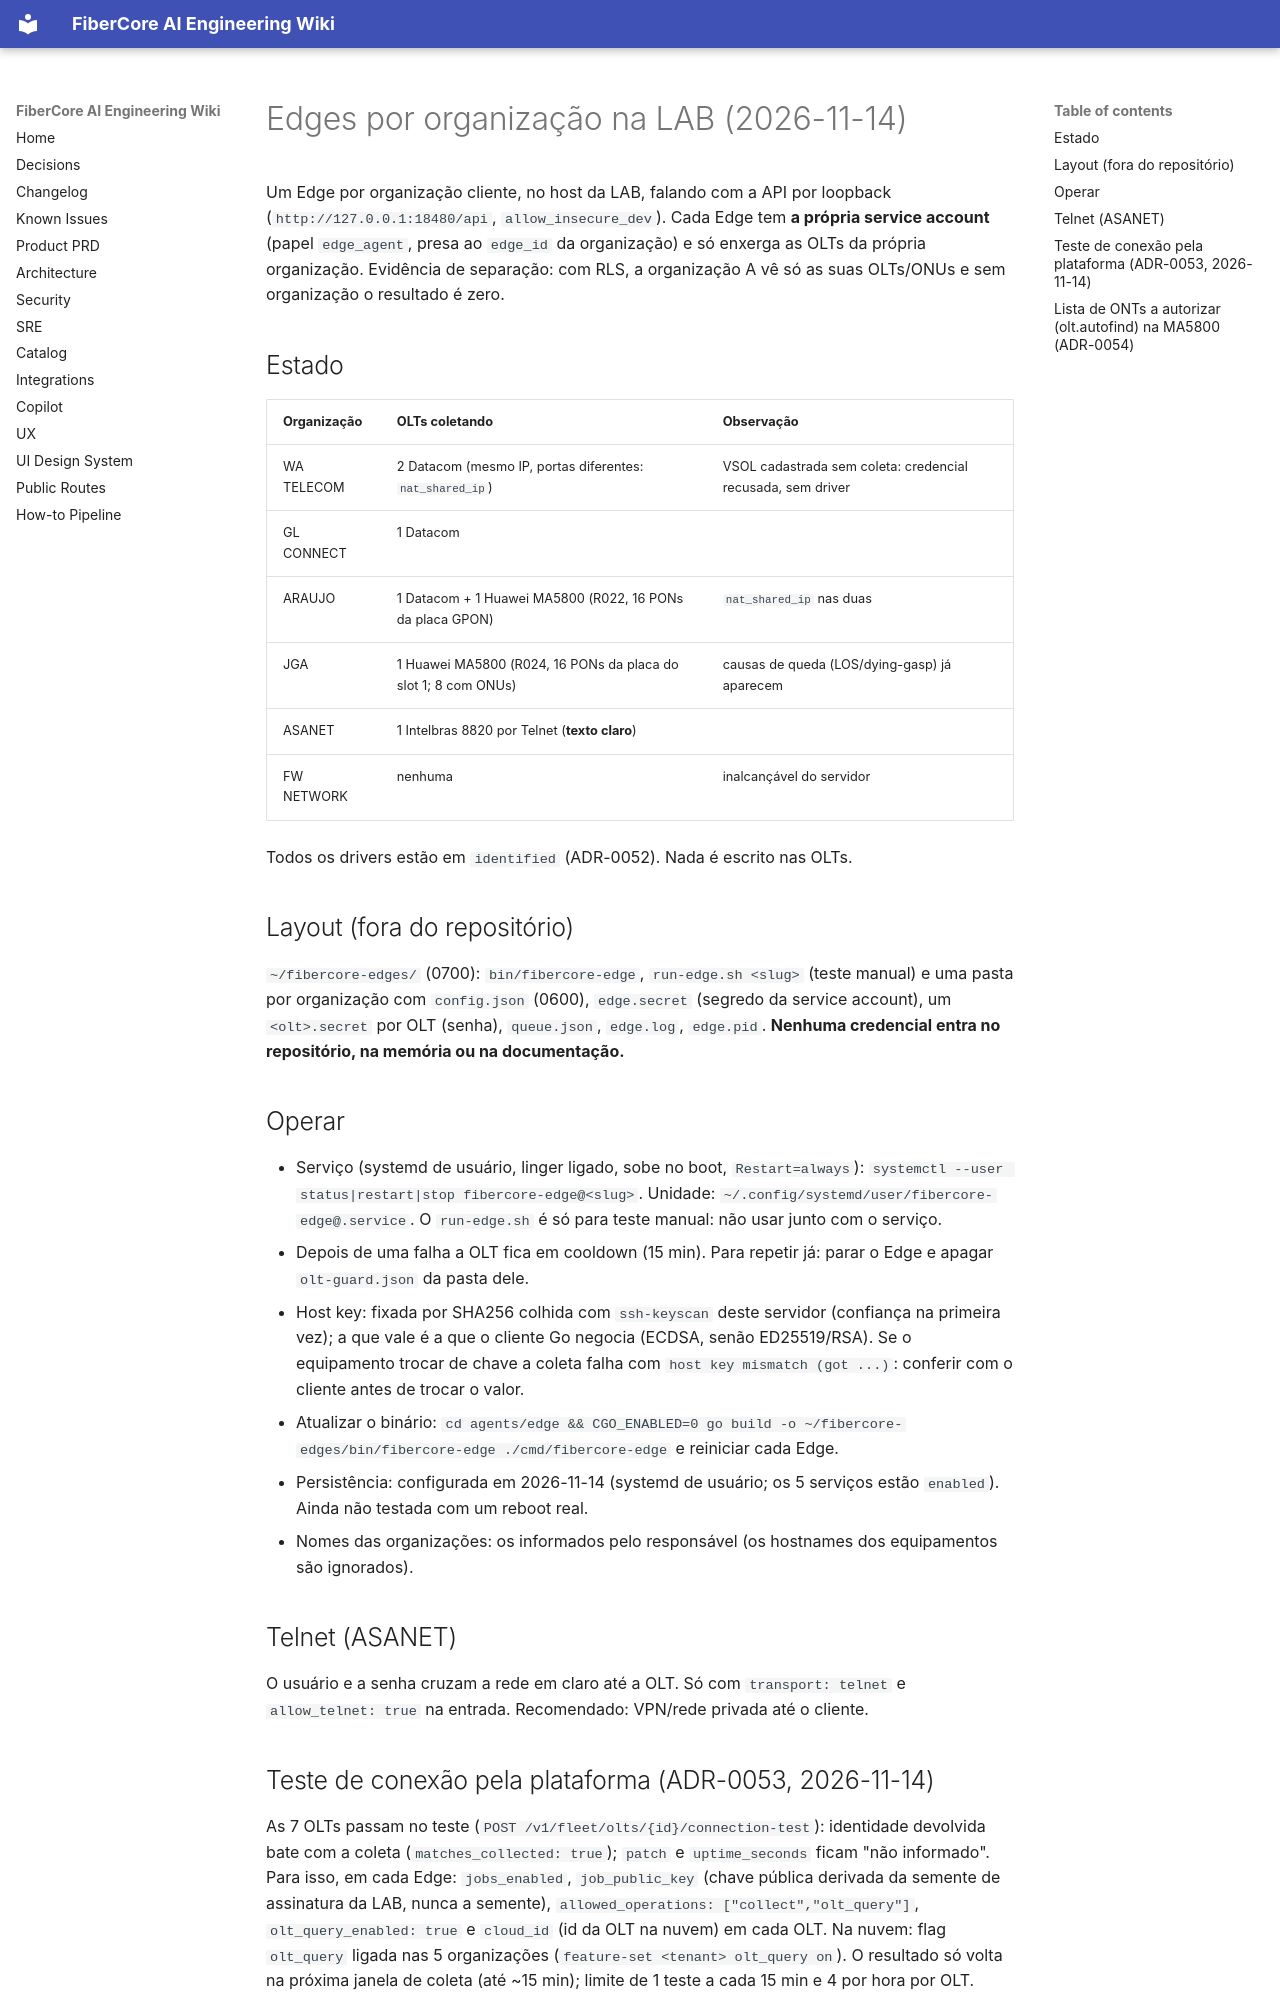

repository: keslleykledston/44-fibercore_ai · page: operations/EDGES_POR_ORGANIZACAO_LAB/index.html · generator: mkdocs

# Edges por organização na LAB (2026-11-14)

Um Edge por organização cliente, no host da LAB, falando com a API por loopback (`http://127.0.0.1:18480/api`, `allow_insecure_dev`). Cada Edge tem **a própria service account** (papel `edge_agent`, presa ao `edge_id` da organização) e só enxerga as OLTs da própria organização. Evidência de separação: com RLS, a organização A vê só as suas OLTs/ONUs e sem organização o resultado é zero.

## Estado
| Organização | OLTs coletando | Observação |
|---|---|---|
| WA TELECOM | 2 Datacom (mesmo IP, portas diferentes: `nat_shared_ip`) | VSOL cadastrada sem coleta: credencial recusada, sem driver |
| GL CONNECT | 1 Datacom | |
| ARAUJO | 1 Datacom + 1 Huawei MA5800 (R022, 16 PONs da placa GPON) | `nat_shared_ip` nas duas |
| JGA | 1 Huawei MA5800 (R024, 16 PONs da placa do slot 1; 8 com ONUs) | causas de queda (LOS/dying-gasp) já aparecem |
| ASANET | 1 Intelbras 8820 por Telnet (**texto claro**) | |
| FW NETWORK | nenhuma | inalcançável do servidor |

Todos os drivers estão em `identified` (ADR-0052). Nada é escrito nas OLTs.

## Layout (fora do repositório)
`~/fibercore-edges/` (0700): `bin/fibercore-edge`, `run-edge.sh <slug>` (teste manual) e uma pasta por organização com `config.json` (0600), `edge.secret` (segredo da service account), um `<olt>.secret` por OLT (senha), `queue.json`, `edge.log`, `edge.pid`. **Nenhuma credencial entra no repositório, na memória ou na documentação.**

## Operar
- Serviço (systemd de usuário, linger ligado, sobe no boot, `Restart=always`): `systemctl --user status|restart|stop fibercore-edge@<slug>`. Unidade: `~/.config/systemd/user/fibercore-edge@.service`. O `run-edge.sh` é só para teste manual: não usar junto com o serviço.
- Depois de uma falha a OLT fica em cooldown (15 min). Para repetir já: parar o Edge e apagar `olt-guard.json` da pasta dele.
- Host key: fixada por SHA256 colhida com `ssh-keyscan` deste servidor (confiança na primeira vez); a que vale é a que o cliente Go negocia (ECDSA, senão ED25519/RSA). Se o equipamento trocar de chave a coleta falha com `host key mismatch (got ...)`: conferir com o cliente antes de trocar o valor.
- Atualizar o binário: `cd agents/edge && CGO_ENABLED=0 go build -o ~/fibercore-edges/bin/fibercore-edge ./cmd/fibercore-edge` e reiniciar cada Edge.
- Persistência: configurada em 2026-11-14 (systemd de usuário; os 5 serviços estão `enabled`). Ainda não testada com um reboot real.
- Nomes das organizações: os informados pelo responsável (os hostnames dos equipamentos são ignorados).

## Telnet (ASANET)
O usuário e a senha cruzam a rede em claro até a OLT. Só com `transport: telnet` e `allow_telnet: true` na entrada. Recomendado: VPN/rede privada até o cliente.

## Teste de conexão pela plataforma (ADR-0053, 2026-11-14)
As 7 OLTs passam no teste (`POST /v1/fleet/olts/{id}/connection-test`): identidade devolvida bate com a coleta (`matches_collected: true`); `patch` e `uptime_seconds` ficam "não informado". Para isso, em cada Edge: `jobs_enabled`, `job_public_key` (chave pública derivada da semente de assinatura da LAB, nunca a semente), `allowed_operations: ["collect","olt_query"]`, `olt_query_enabled: true` e `cloud_id` (id da OLT na nuvem) em cada OLT. Na nuvem: flag `olt_query` ligada nas 5 organizações (`feature-set <tenant> olt_query on`). O resultado só volta na próxima janela de coleta (até ~15 min); limite de 1 teste a cada 15 min e 4 por hora por OLT.
